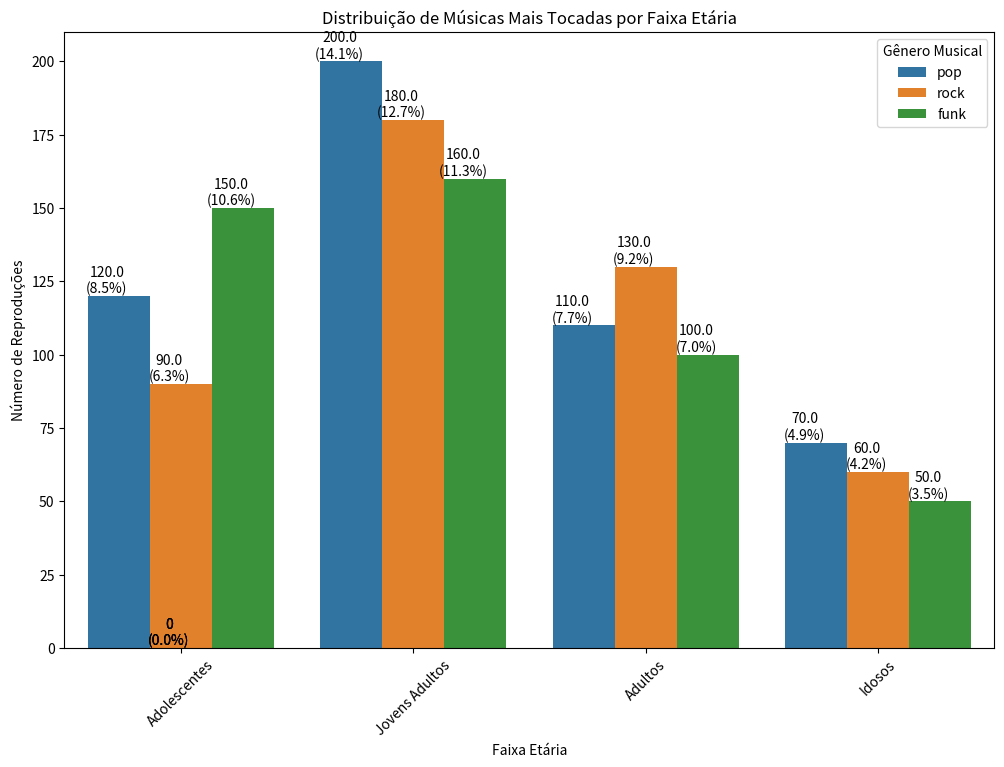
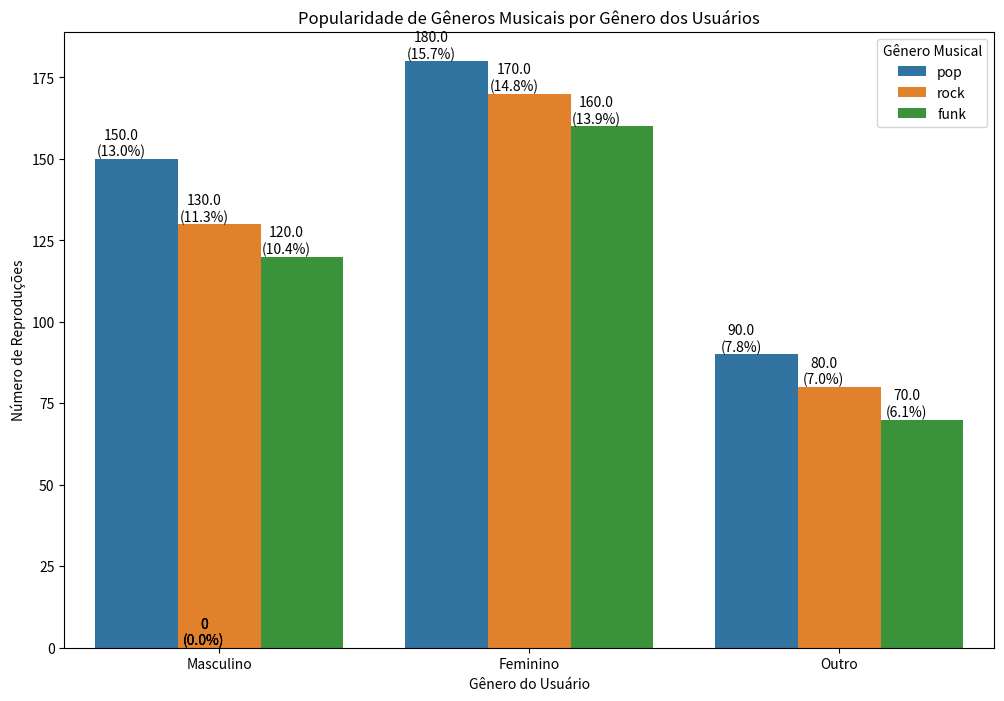
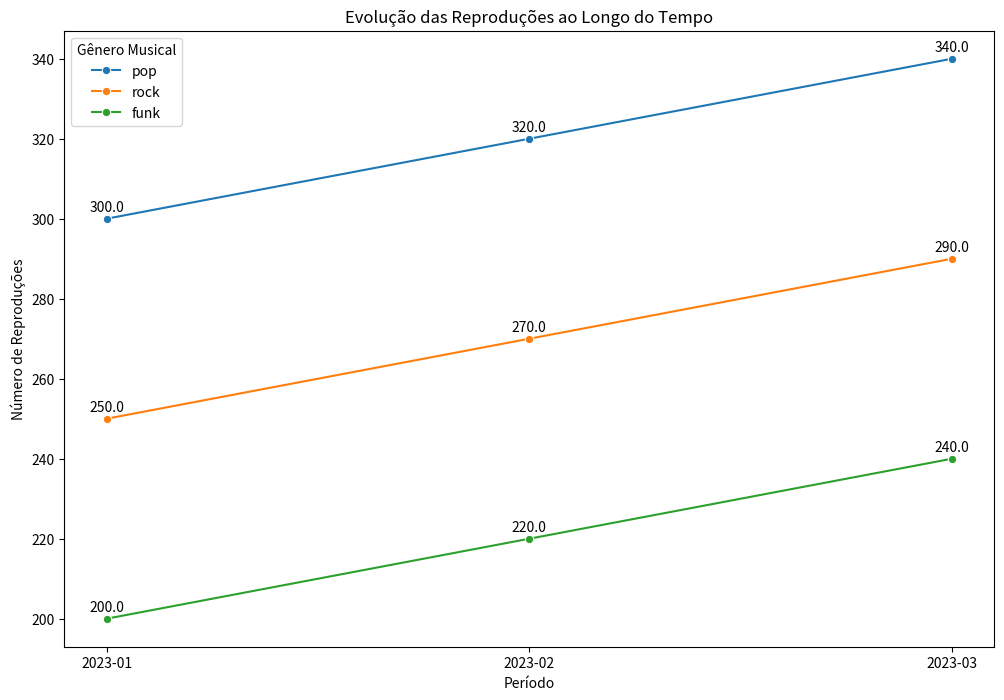
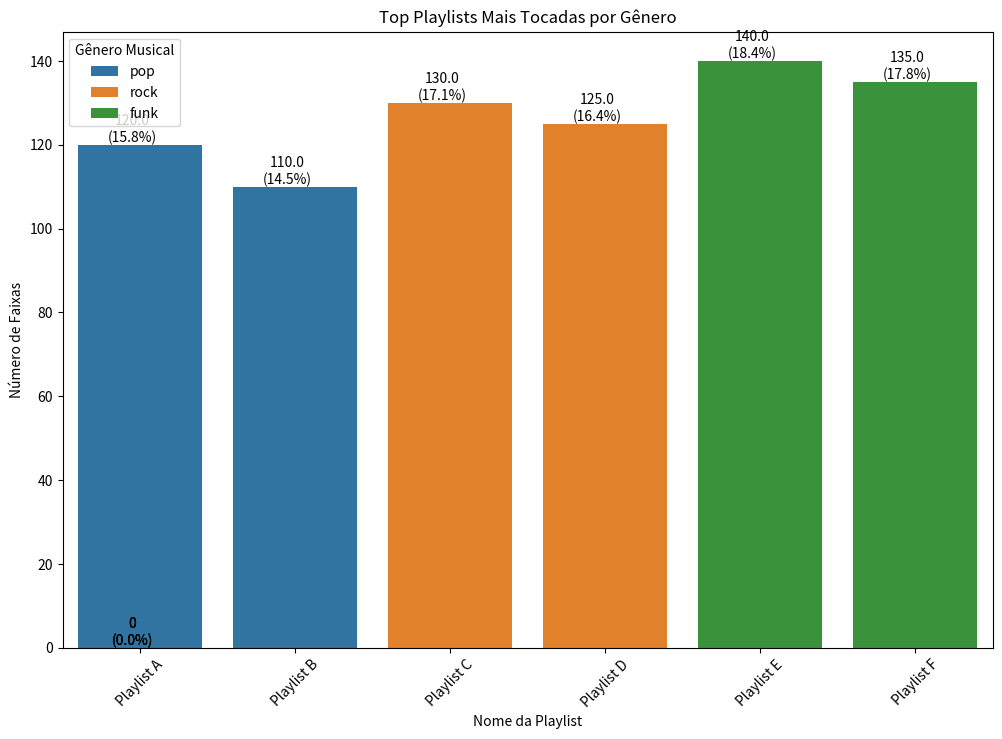

Python code for these plots, in order:
import pandas as pd
import matplotlib.pyplot as plt
import seaborn as sns

# Dados Simulados
data_age_group = {
    'Age Group': ['Adolescentes', 'Adolescentes', 'Adolescentes', 'Jovens Adultos', 'Jovens Adultos', 'Jovens Adultos', 'Adultos', 'Adultos', 'Adultos', 'Idosos', 'Idosos', 'Idosos'],
    'Genre': ['pop', 'rock', 'funk', 'pop', 'rock', 'funk', 'pop', 'rock', 'funk', 'pop', 'rock', 'funk'],
    'Count': [120, 90, 150, 200, 180, 160, 110, 130, 100, 70, 60, 50]
}

data_gender = {
    'Gender': ['Masculino', 'Masculino', 'Masculino', 'Feminino', 'Feminino', 'Feminino', 'Outro', 'Outro', 'Outro'],
    'Genre': ['pop', 'rock', 'funk', 'pop', 'rock', 'funk', 'pop', 'rock', 'funk'],
    'Count': [150, 130, 120, 180, 170, 160, 90, 80, 70]
}

data_period = {
    'Period': ['2023-01', '2023-01', '2023-01', '2023-02', '2023-02', '2023-02', '2023-03', '2023-03', '2023-03'],
    'Genre': ['pop', 'rock', 'funk', 'pop', 'rock', 'funk', 'pop', 'rock', 'funk'],
    'Count': [300, 250, 200, 320, 270, 220, 340, 290, 240]
}

data_playlists = {
    'Playlist Name': ['Playlist A', 'Playlist B', 'Playlist C', 'Playlist D', 'Playlist E', 'Playlist F'],
    'Genre': ['pop', 'pop', 'rock', 'rock', 'funk', 'funk'],
    'Track Count': [120, 110, 130, 125, 140, 135]
}

df_age_group = pd.DataFrame(data_age_group)
df_gender = pd.DataFrame(data_gender)
df_period = pd.DataFrame(data_period)
df_playlists = pd.DataFrame(data_playlists)

# Função para adicionar porcentagens nas barras


def add_percentage(ax):
    total = sum([p.get_height() for p in ax.patches])
    for p in ax.patches:
        percentage = '{:.1f}%'.format(100 * p.get_height() / total)
        x = p.get_x() + p.get_width() / 2 - 0.05
        y = p.get_height()
        ax.annotate(f'{p.get_height()}\n({percentage})',
                    (x, y), ha='center', va='bottom')


# Gráfico 1: Distribuição de Músicas Mais Tocadas por Faixa Etária
plt.figure(figsize=(12, 8))
ax1 = sns.barplot(x='Age Group', y='Count', hue='Genre', data=df_age_group)
add_percentage(ax1)
plt.title('Distribuição de Músicas Mais Tocadas por Faixa Etária')
plt.xlabel('Faixa Etária')
plt.ylabel('Número de Reproduções')
plt.legend(title='Gênero Musical')
plt.xticks(rotation=45)
plt.show()

# Gráfico 2: Popularidade de Gêneros Musicais por Gênero dos Usuários
plt.figure(figsize=(12, 8))
ax2 = sns.barplot(x='Gender', y='Count', hue='Genre', data=df_gender)
add_percentage(ax2)
plt.title('Popularidade de Gêneros Musicais por Gênero dos Usuários')
plt.xlabel('Gênero do Usuário')
plt.ylabel('Número de Reproduções')
plt.legend(title='Gênero Musical')
plt.show()

# Gráfico 3: Evolução das Reproduções ao Longo do Tempo
plt.figure(figsize=(12, 8))
ax3 = sns.lineplot(x='Period', y='Count', hue='Genre',
                   marker='o', data=df_period)
for line in ax3.lines:
    for x, y in zip(line.get_xdata(), line.get_ydata()):
        ax3.annotate(f'{y}', (x, y), textcoords="offset points",
                     xytext=(0, 5), ha='center')
plt.title('Evolução das Reproduções ao Longo do Tempo')
plt.xlabel('Período')
plt.ylabel('Número de Reproduções')
plt.legend(title='Gênero Musical')
plt.show()

# Gráfico 4: Top Playlists Mais Tocadas por Gênero
plt.figure(figsize=(12, 8))
ax4 = sns.barplot(x='Playlist Name', y='Track Count',
                  hue='Genre', data=df_playlists)
add_percentage(ax4)
plt.title('Top Playlists Mais Tocadas por Gênero')
plt.xlabel('Nome da Playlist')
plt.ylabel('Número de Faixas')
plt.legend(title='Gênero Musical')
plt.xticks(rotation=45)
plt.show()
